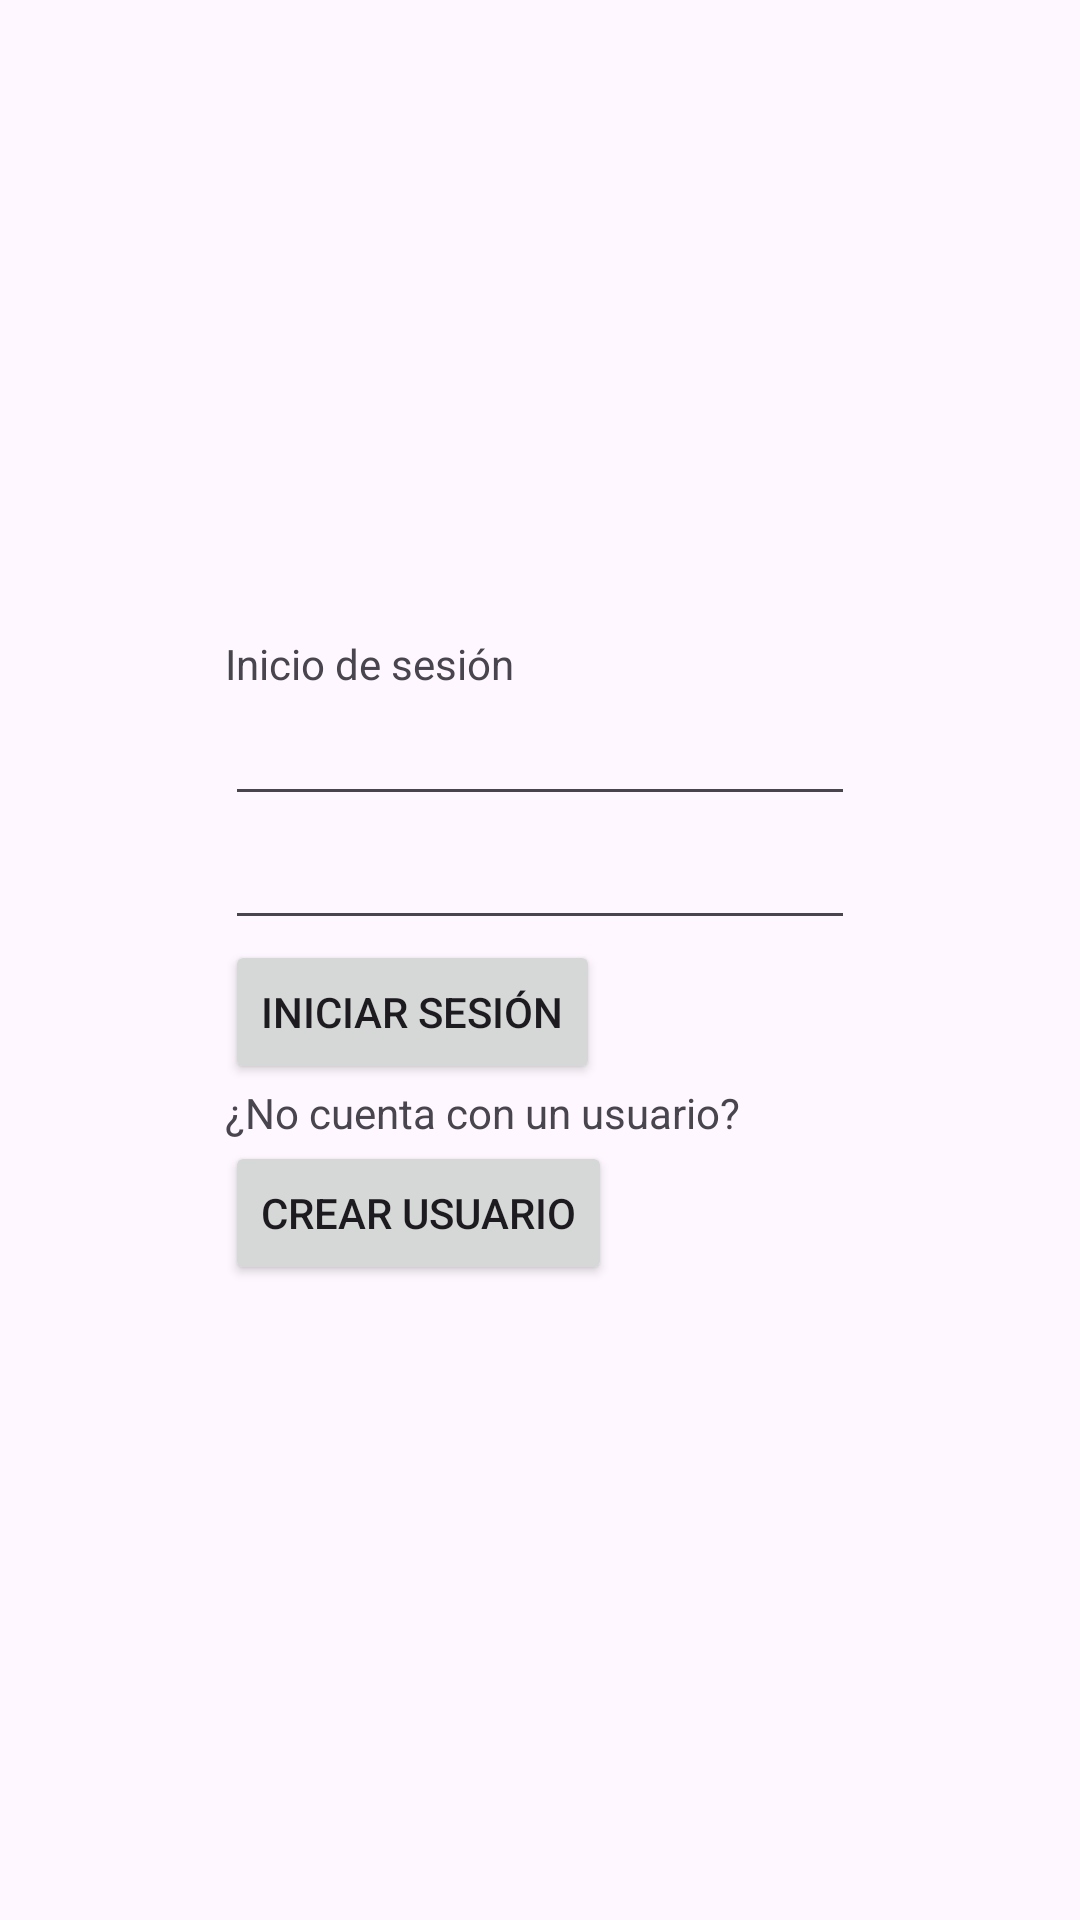

Layout XML and referenced resources for this Android screen:
<!-- AndroidManifest.xml: application theme Theme._261am_b -->
<!-- res/layout/activity_login.xml -->
<?xml version="1.0" encoding="utf-8"?>
<androidx.constraintlayout.widget.ConstraintLayout xmlns:android="http://schemas.android.com/apk/res/android"
    xmlns:app="http://schemas.android.com/apk/res-auto"
    xmlns:tools="http://schemas.android.com/tools"
    android:id="@+id/main"
    android:layout_width="match_parent"
    android:layout_height="match_parent"
    tools:context=".LoginActivity">

    <LinearLayout
        android:layout_width="wrap_content"
        android:layout_height="wrap_content"
        android:orientation="vertical"
        app:layout_constraintBottom_toBottomOf="parent"
        app:layout_constraintEnd_toEndOf="parent"
        app:layout_constraintStart_toStartOf="parent"
        app:layout_constraintTop_toTopOf="parent">

        <TextView
            android:id="@+id/textView"
            android:layout_width="match_parent"
            android:layout_height="wrap_content"
            android:text="@string/login_title" />

        <EditText
            android:id="@+id/email"
            android:layout_width="wrap_content"
            android:layout_height="wrap_content"
            android:ems="10"
            android:inputType="textEmailAddress" />

        <EditText
            android:id="@+id/password"
            android:layout_width="wrap_content"
            android:layout_height="wrap_content"
            android:ems="10"
            android:inputType="textPassword" />

        <Button
            android:id="@+id/button"
            android:layout_width="wrap_content"
            android:layout_height="wrap_content"
            android:onClick="loginLocalUser"
            android:text="@string/login_button_text" />

        <TextView
            android:id="@+id/textView2"
            android:layout_width="match_parent"
            android:layout_height="wrap_content"
            android:text="@string/signupText" />

        <Button
            android:id="@+id/signupButton"
            android:layout_width="wrap_content"
            android:layout_height="wrap_content"
            android:onClick="createAccount"
            android:text="@string/signup_cta_text" />
    </LinearLayout>
</androidx.constraintlayout.widget.ConstraintLayout>
<!-- resources referenced by this layout -->
<resources>
  <string name="login_button_text">Iniciar sesión</string>
  <string name="login_title">Inicio de sesión</string>
  <string name="signupText">¿No cuenta con un usuario?</string>
  <string name="signup_cta_text">Crear usuario</string>
  <style name="Theme._261am_b" parent="Base.Theme._261am_b" />
  <style name="Base.Theme._261am_b" parent="Theme.Material3.DayNight.NoActionBar">
          
          
      </style>
</resources>
